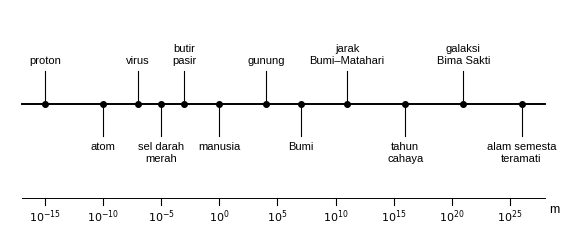
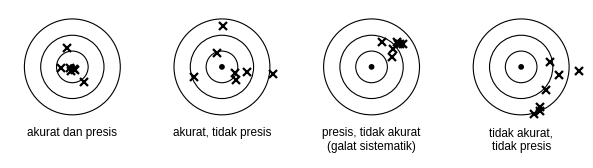
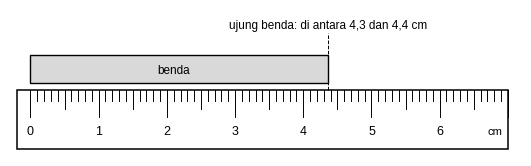
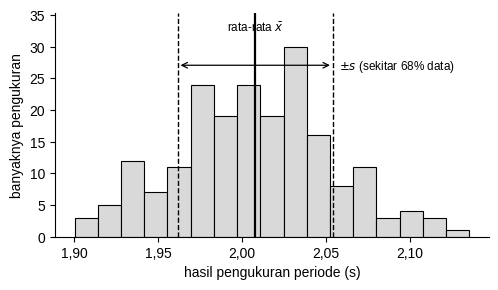
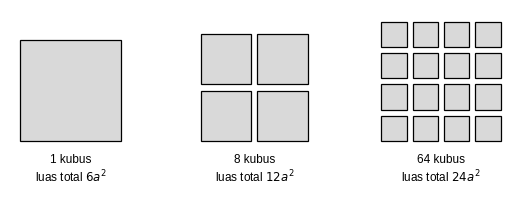
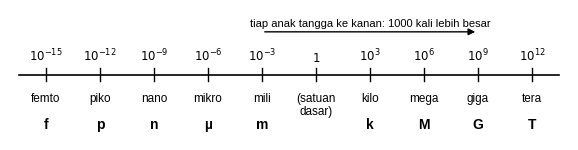
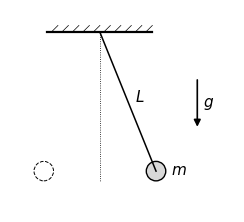

The matplotlib source for these figures, in order:
import numpy as np, matplotlib
matplotlib.use("Agg")
import matplotlib.pyplot as plt
from matplotlib.patches import FancyArrowPatch, Rectangle, Circle, Arc
plt.rcParams.update({"font.family":"Liberation Sans","font.size":10,"mathtext.fontset":"dejavusans"})
K="black"; G="0.55"; L="0.85"
def save(fig,n): fig.savefig(n,dpi=220,bbox_inches="tight",facecolor="white"); plt.close(fig)

# 1 skala panjang
fig,ax=plt.subplots(figsize=(7.2,2.9))
items=[(-15,"proton"),(-10,"atom"),(-7,"virus"),(-5,"sel darah\nmerah"),(-3,"butir\npasir"),(0,"manusia"),(4,"gunung"),(7,"Bumi"),(11,"jarak\nBumi–Matahari"),(16,"tahun\ncahaya"),(21,"galaksi\nBima Sakti"),(26,"alam semesta\nteramati")]
ax.plot([-17,28],[0,0],c=K,lw=1.4)
for i,(e,lab) in enumerate(items):
    up = i%2==0
    ax.plot([e,e],[0,0.55 if up else -0.55],c=K,lw=0.8); ax.plot(e,0,"o",c=K,ms=4)
    ax.text(e,0.65 if up else -0.65,lab,ha="center",va="bottom" if up else "top",fontsize=8)
for e in range(-15,28,3):
    ax.text(e,-0.12 if (e in [-15,-3,0]) else -0.12,"",fontsize=6)
for e in [-15,-10,-5,0,5,10,15,20,25]:
    ax.plot([e,e],[-1.72,-1.6],c=K,lw=0.8)
    ax.text(e,-1.78,f"$10^{{{e}}}$",fontsize=8,ha="center",va="top")
ax.plot([-17,28],[-1.6,-1.6],c=K,lw=0.7); ax.text(28.4,-1.85,"m",fontsize=9)
ax.set_xlim(-18,30); ax.set_ylim(-2.2,1.6); ax.axis("off")
save(fig,"fig01_skala.png")

# 2 akurasi presisi
fig,axs=plt.subplots(1,4,figsize=(7.4,2.3))
rng=np.random.default_rng(3)
cases=[((0,0),0.12,"akurat dan presis"),((0,0),0.55,"akurat, tidak presis"),((0.55,0.4),0.12,"presis, tidak akurat\n(galat sistematik)"),((0.5,-0.45),0.5,"tidak akurat,\ntidak presis")]
for ax,(c,s,t) in zip(axs,cases):
    ax.set_aspect("equal"); ax.axis("off")
    for r in [1.0,0.66,0.33]: ax.add_patch(Circle((0,0),r,fc="none",ec=K,lw=0.8))
    ax.add_patch(Circle((0,0),0.06,fc=K))
    p=rng.normal(0,s,(7,2))+np.array(c); ax.plot(p[:,0],p[:,1],"x",c=K,ms=6,mew=1.6)
    ax.text(0,-1.25,t,ha="center",va="top",fontsize=8.5); ax.set_xlim(-1.3,1.3); ax.set_ylim(-1.9,1.2)
save(fig,"fig02_akurasi.png")

# 3 penggaris
fig,ax=plt.subplots(figsize=(6.6,1.9)); ax.axis("off")
ax.add_patch(Rectangle((0,0),7.2,0.9,fc="white",ec=K,lw=1.1))
for i in range(0,71):
    x=0.2+i*0.1; h=0.42 if i%10==0 else (0.3 if i%5==0 else 0.18)
    ax.plot([x,x],[0.9,0.9-h],c=K,lw=0.7)
    if i%10==0 and i<70: ax.text(x,0.22,str(i//10),ha="center",fontsize=9)
ax.text(6.9,0.22,"cm",fontsize=8)
ax.add_patch(Rectangle((0.2,1.0),4.37,0.42,fc=L,ec=K,lw=1.0))
ax.plot([4.57,4.57],[0.9,1.75],c=K,lw=0.7,ls="--")
ax.text(4.57,1.82,"ujung benda: di antara 4,3 dan 4,4 cm",ha="center",fontsize=8.5)
ax.text(2.3,1.14,"benda",ha="center",fontsize=8.5)
ax.set_xlim(-0.1,7.4); ax.set_ylim(-0.1,2.1)
save(fig,"fig03_penggaris.png")

# 4 histogram pengukuran (data simulasi: 200 pengukuran periode, rata-rata 2,007 s, simpangan baku 0,05 s)
rng=np.random.default_rng(11); d=rng.normal(2.007,0.05,200)
fig,ax=plt.subplots(figsize=(5.6,2.9))
ax.hist(d,bins=17,color=L,edgecolor=K,lw=0.8)
m,s=d.mean(),d.std(ddof=1)
ax.axvline(m,c=K,lw=1.6); 
for xx in [m-s,m+s]: ax.axvline(xx,c=K,lw=1.0,ls="--")
ymax=ax.get_ylim()[1]
ax.text(m,ymax*1.03,r"rata-rata $\bar x$",ha="center",fontsize=8.5)
import matplotlib.ticker as mt
ax.xaxis.set_major_formatter(mt.FuncFormatter(lambda v,p: f"{v:.2f}".replace(".",",")))
ax.annotate("",xy=(m-s,ymax*0.86),xytext=(m+s,ymax*0.86),arrowprops=dict(arrowstyle="<->",lw=0.9))
ax.text(m+s+0.004,ymax*0.84,r"$\pm s$ (sekitar 68% data)",fontsize=8.5)
ax.set_xlabel("hasil pengukuran periode (s)"); ax.set_ylabel("banyaknya pengukuran")
for sp in ["top","right"]: ax.spines[sp].set_visible(False)
ax.set_ylim(0,ymax*1.12)
save(fig,"fig04_histogram.png"); print("hist",m,s)

# 5 kubus dibelah (tampak depan)
fig,axs=plt.subplots(1,3,figsize=(6.6,2.5))
for ax,n,t in zip(axs,[1,2,4],["1 kubus\nluas total $6a^2$","8 kubus\nluas total $12a^2$","64 kubus\nluas total $24a^2$"]):
    ax.set_aspect("equal"); ax.axis("off")
    s=1.0/n; gap=0.06 if n>1 else 0
    for i in range(n):
        for j in range(n):
            ax.add_patch(Rectangle((i*(s+gap),j*(s+gap)),s,s,fc=L,ec=K,lw=0.9))
    w=n*s+(n-1)*gap
    ax.text(w/2,-0.12,t,ha="center",va="top",fontsize=8.5); ax.set_xlim(-0.1,1.35); ax.set_ylim(-0.6,1.3)
save(fig,"fig05_kubus.png")

# 6 tangga awalan
fig,ax=plt.subplots(figsize=(7.2,1.7)); ax.axis("off")
pre=[(-15,"femto","f"),(-12,"piko","p"),(-9,"nano","n"),(-6,"mikro","µ"),(-3,"mili","m"),(0,"(satuan\ndasar)",""),(3,"kilo","k"),(6,"mega","M"),(9,"giga","G"),(12,"tera","T")]
ax.plot([-16.5,13.5],[0,0],c=K,lw=1.2)
for e,nm,sy in pre:
    ax.plot([e,e],[-0.1,0.1],c=K,lw=1.0)
    ax.text(e,0.2,f"$10^{{{e}}}$" if e!=0 else "$1$",ha="center",fontsize=8.5)
    ax.text(e,-0.25,nm,ha="center",va="top",fontsize=8.5)
    if sy: ax.text(e,-0.62,sy,ha="center",va="top",fontsize=10,weight="bold")
ax.add_patch(FancyArrowPatch((-3,0.62),(9,0.62),arrowstyle="-|>",mutation_scale=10,lw=1,color=K)); ax.text(3,0.7,"tiap anak tangga ke kanan: 1000 kali lebih besar",ha="center",fontsize=8)
ax.set_xlim(-17,14); ax.set_ylim(-0.95,0.95)
save(fig,"fig06_awalan.png")

# 7 bandul
fig,ax=plt.subplots(figsize=(2.9,2.9)); ax.set_aspect("equal"); ax.axis("off")
ax.plot([-0.7,0.7],[0,0],c=K,lw=1.6)
for xx in np.arange(-0.65,0.7,0.14): ax.plot([xx,xx+0.09],[0,0.09],c=K,lw=0.5)
a=np.radians(22); Lb=2.0; P=(Lb*np.sin(a),-Lb*np.cos(a))
ax.plot([0,P[0]],[0,P[1]],c=K,lw=1.1); ax.add_patch(Circle(P,0.13,fc=L,ec=K))
ax.plot([0,0],[0,-Lb],c=K,lw=0.6,ls=":"); ax.add_patch(Circle((-P[0],P[1]),0.13,fc="none",ec=K,ls="--",lw=0.7))
ax.text(P[0]/2+0.1,P[1]/2,"$L$",fontsize=11); ax.text(P[0]+0.2,P[1]-0.05,"$m$",fontsize=11)
ax.add_patch(FancyArrowPatch((1.3,-0.6),(1.3,-1.3),arrowstyle="-|>",mutation_scale=10,lw=1.2,color=K)); ax.text(1.38,-1.0,"$g$",fontsize=11)
ax.set_xlim(-1.2,1.8); ax.set_ylim(-2.4,0.3)
save(fig,"fig07_bandul.png")
